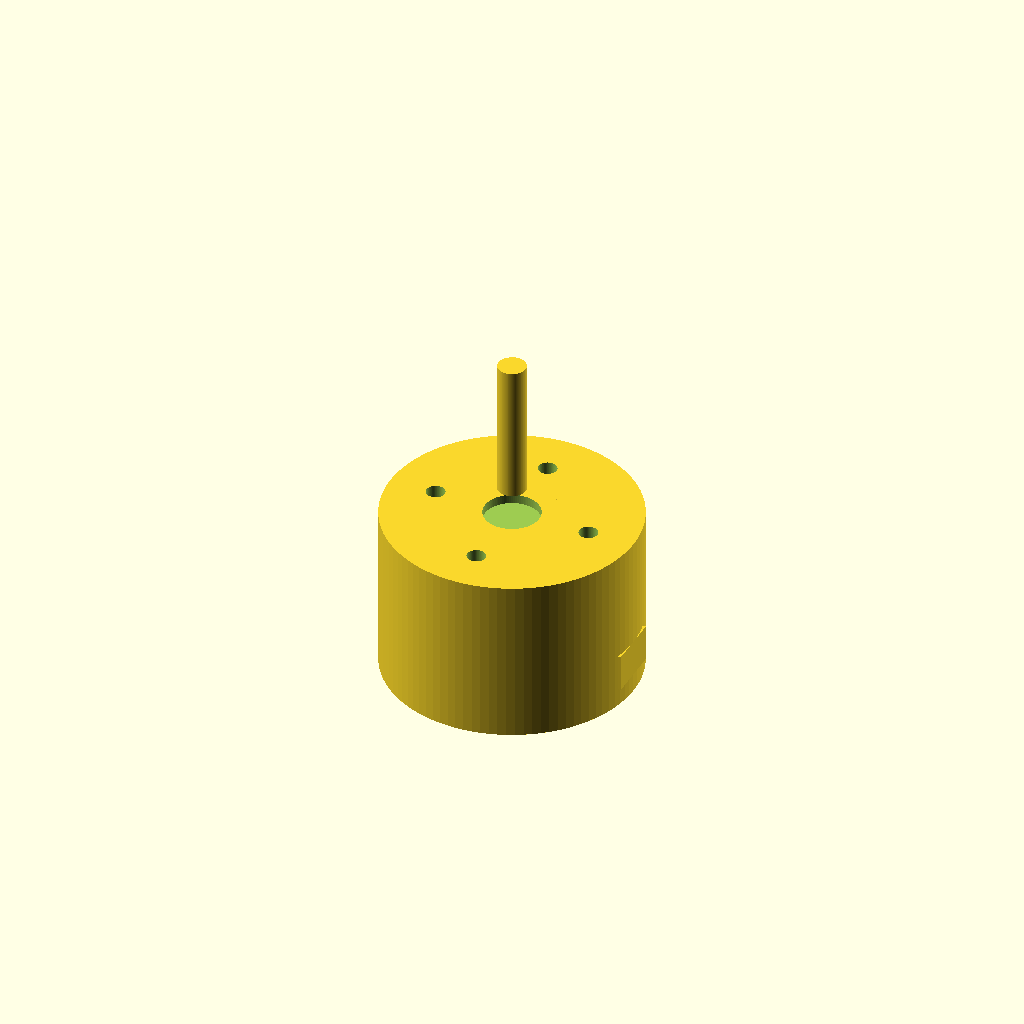
Cell 1 — every parameter at its default value.
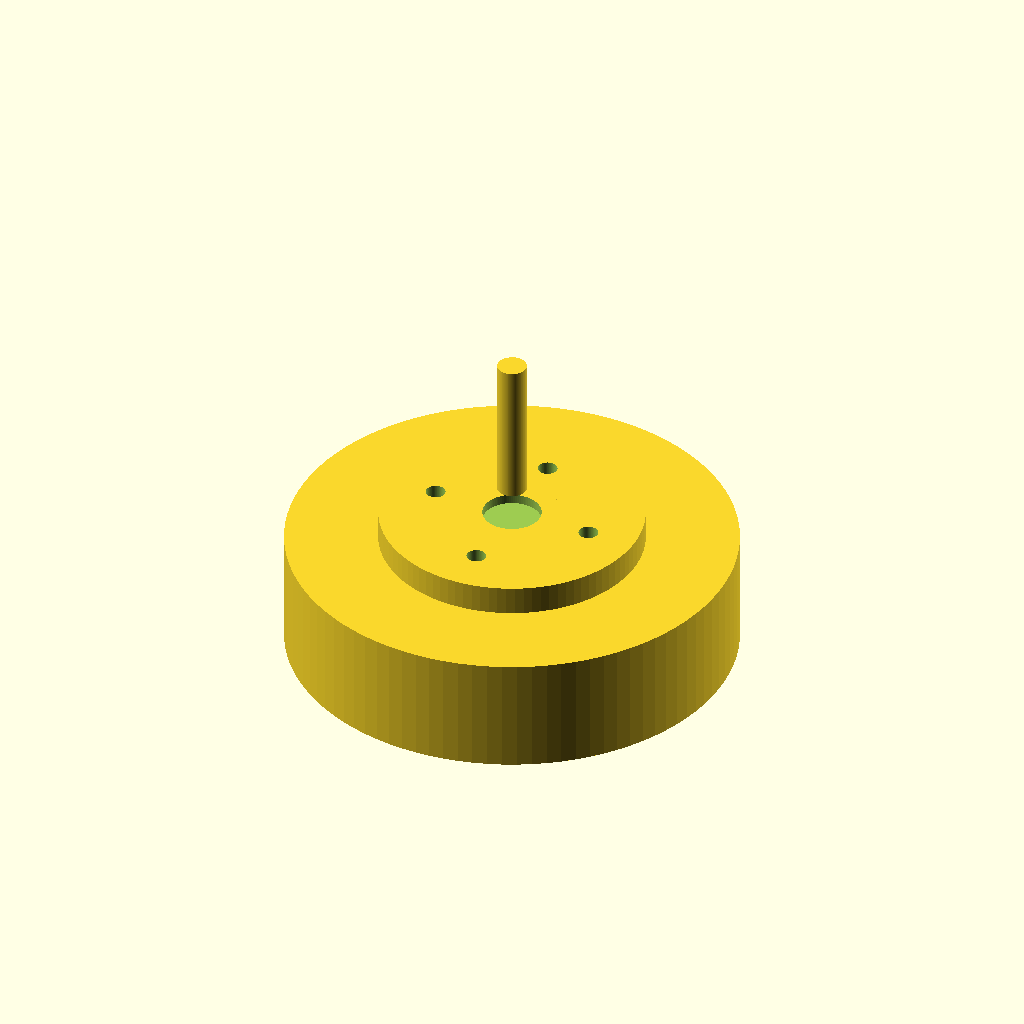
Cell 2 — stator_d set to 46, the other parameters unchanged.
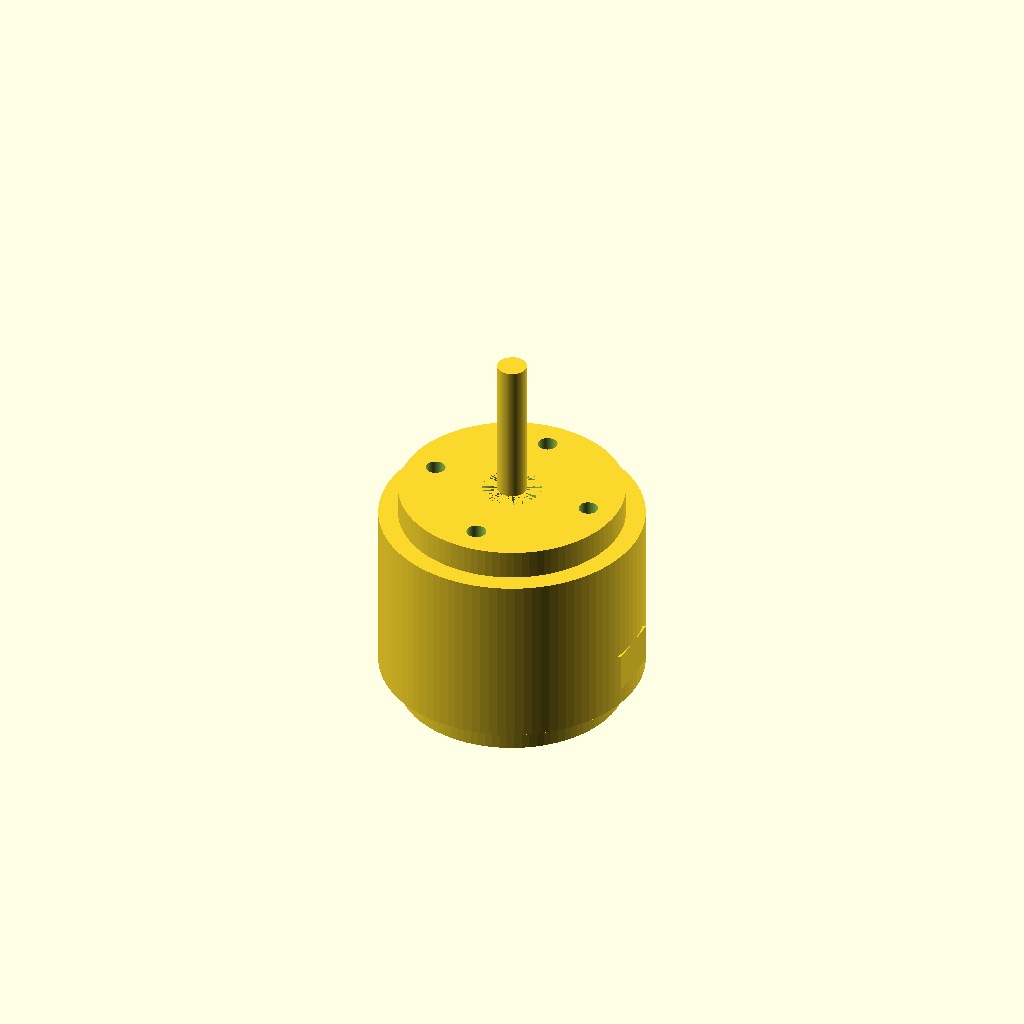
Cell 3: stator_h = 24 (everything else at default).
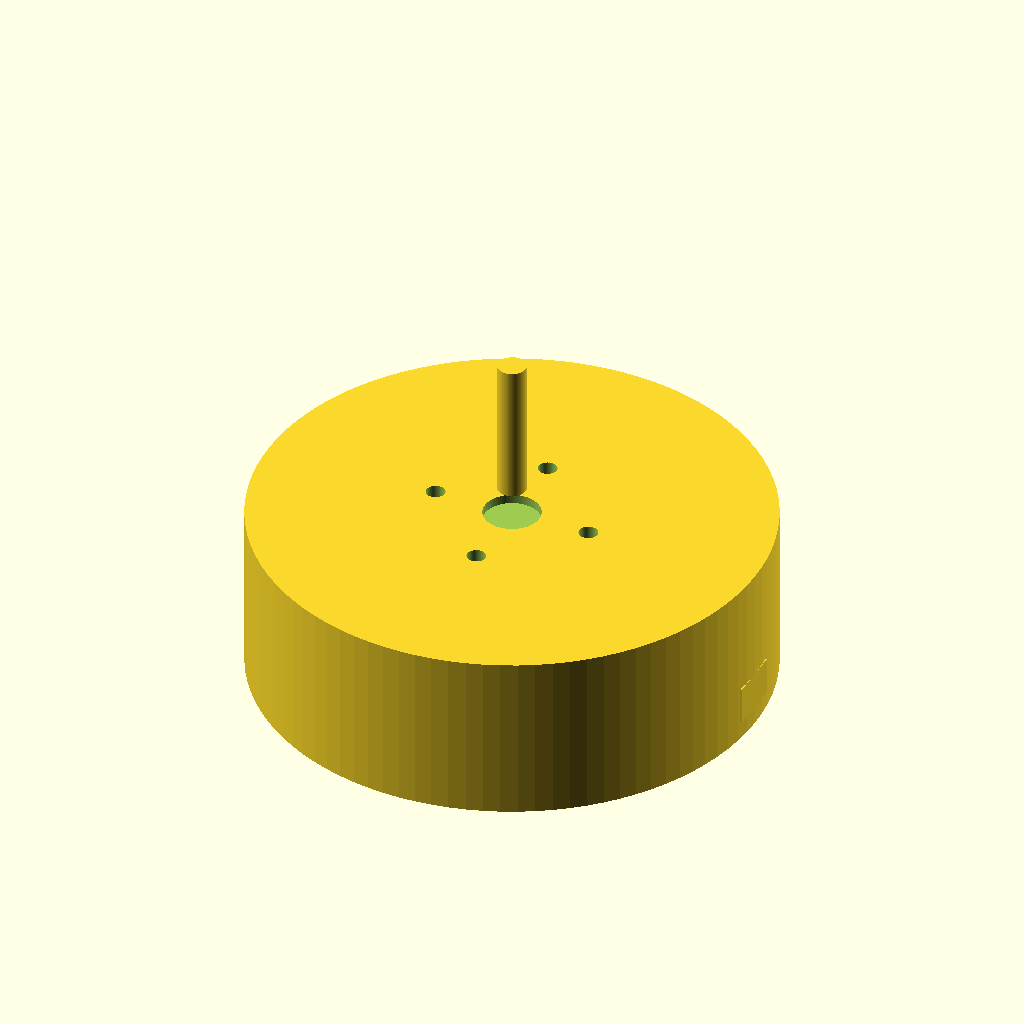
Cell 4: motor_body_d = 54 (everything else at default).
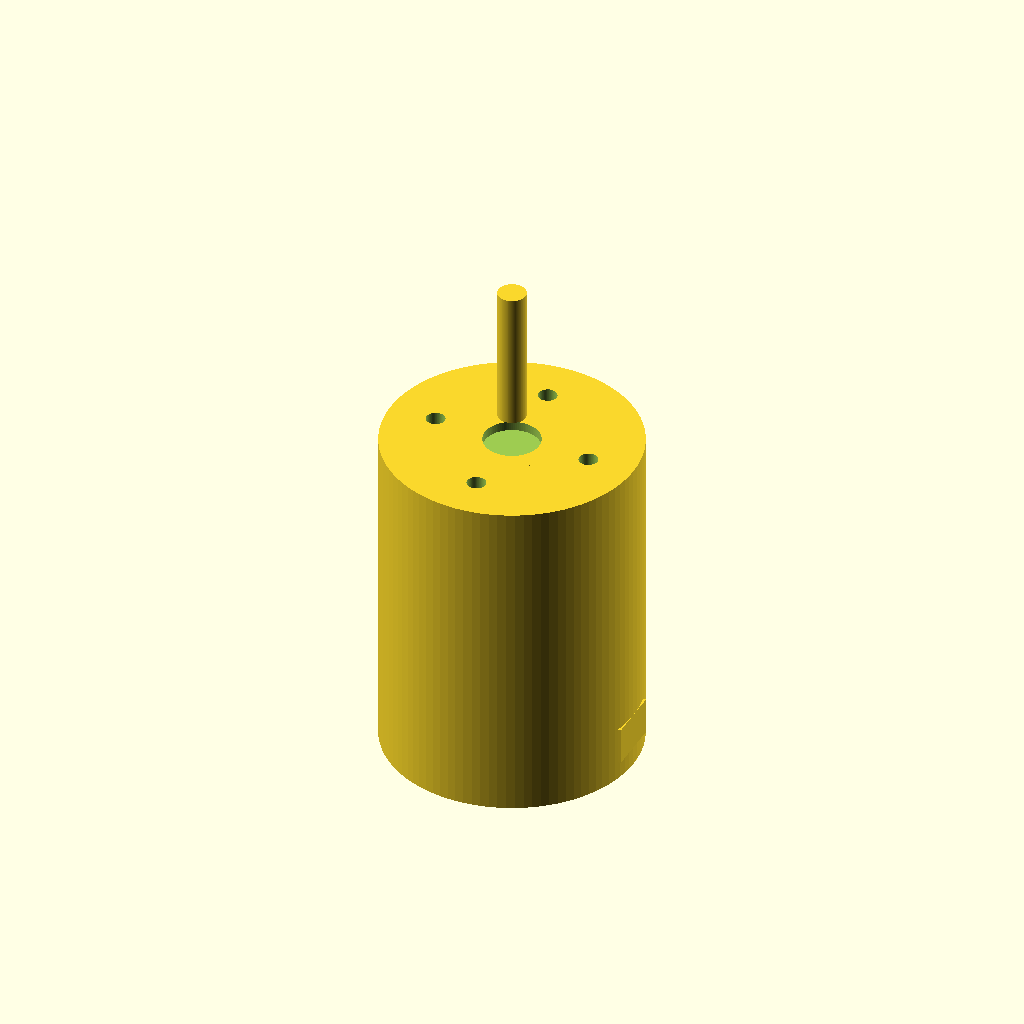
Cell 5 — motor_body_h set to 36, the other parameters unchanged.
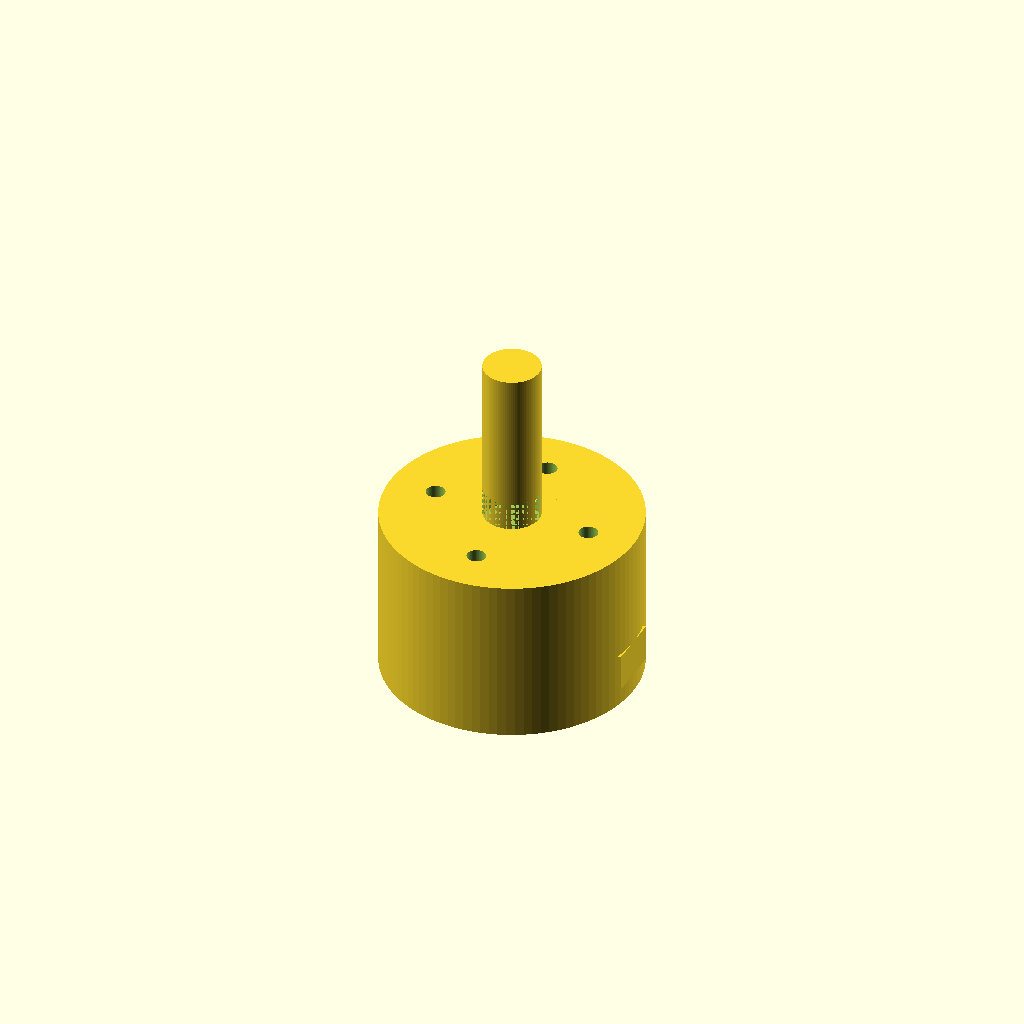
Cell 6 — shaft_d set to 6, the other parameters unchanged.
All cells are drawn from one camera (rotation 55°, 0°, 25°, orthographic, colour scheme Cornfield), so only the parameter changes between them.
Source of the model, results/gpt52/scad/bldc_motor__BLDC1804.scad:
$fn=96;

stator_d = 23.0;
stator_h = 12.0;

motor_body_d = 27.0;
motor_body_h = 18.0;

shaft_d = 3.0;
shaft_h = 20.0;

front_boss_d = 10.0;
front_boss_h = 2.0;

mount_hole_d = 2.0;
mount_hole_r = 8.5;
mount_hole_count = 4;

wire_exit_w = 6.0;
wire_exit_t = 3.0;
wire_exit_h = 4.0;

module bolt_circle_holes(count, r, d, h, z0=0) {
    for (i = [0:count-1]) {
        rotate([0,0, i*360/count])
            translate([r,0,z0])
                cylinder(d=d, h=h, center=false);
    }
}

module motor_can(d, h) {
    cylinder(d=d, h=h, center=true);
}

module stator(d, h) {
    cylinder(d=d, h=h, center=true);
}

module shaft(d, h, z0) {
    translate([0,0,z0]) cylinder(d=d, h=h, center=true);
}

module front_boss(d, h, z0) {
    translate([0,0,z0]) cylinder(d=d, h=h, center=true);
}

module wire_exit(w, t, h, z0) {
    translate([motor_body_d/2 - t/2, 0, z0])
        cube([t, w, h], center=true);
}

module motor() {
    difference() {
        union() {
            motor_can(motor_body_d, motor_body_h);
            stator(stator_d, stator_h);
            front_boss(front_boss_d, front_boss_h, motor_body_h/2 - front_boss_h/2);
            shaft(shaft_d, shaft_h, motor_body_h/2 + shaft_h/2 - 2.0);
            wire_exit(wire_exit_w, wire_exit_t, wire_exit_h, -motor_body_h/2 + wire_exit_h/2 + 2.0);
        }

        translate([0,0, motor_body_h/2 - 2.0])
            bolt_circle_holes(mount_hole_count, mount_hole_r, mount_hole_d, 6.0, z0=0);

        translate([0,0, motor_body_h/2 - 1.0])
            cylinder(d=6.0, h=4.0, center=false);
    }
}

motor();
Parameter table extracted from the source (name, type, default, range or options):
stator_d: number, default 23
stator_h: number, default 12
motor_body_d: number, default 27
motor_body_h: number, default 18
shaft_d: number, default 3
shaft_h: number, default 20
front_boss_d: number, default 10
front_boss_h: number, default 2
mount_hole_d: number, default 2
mount_hole_r: number, default 8.5
mount_hole_count: number, default 4
wire_exit_w: number, default 6
wire_exit_t: number, default 3
wire_exit_h: number, default 4
